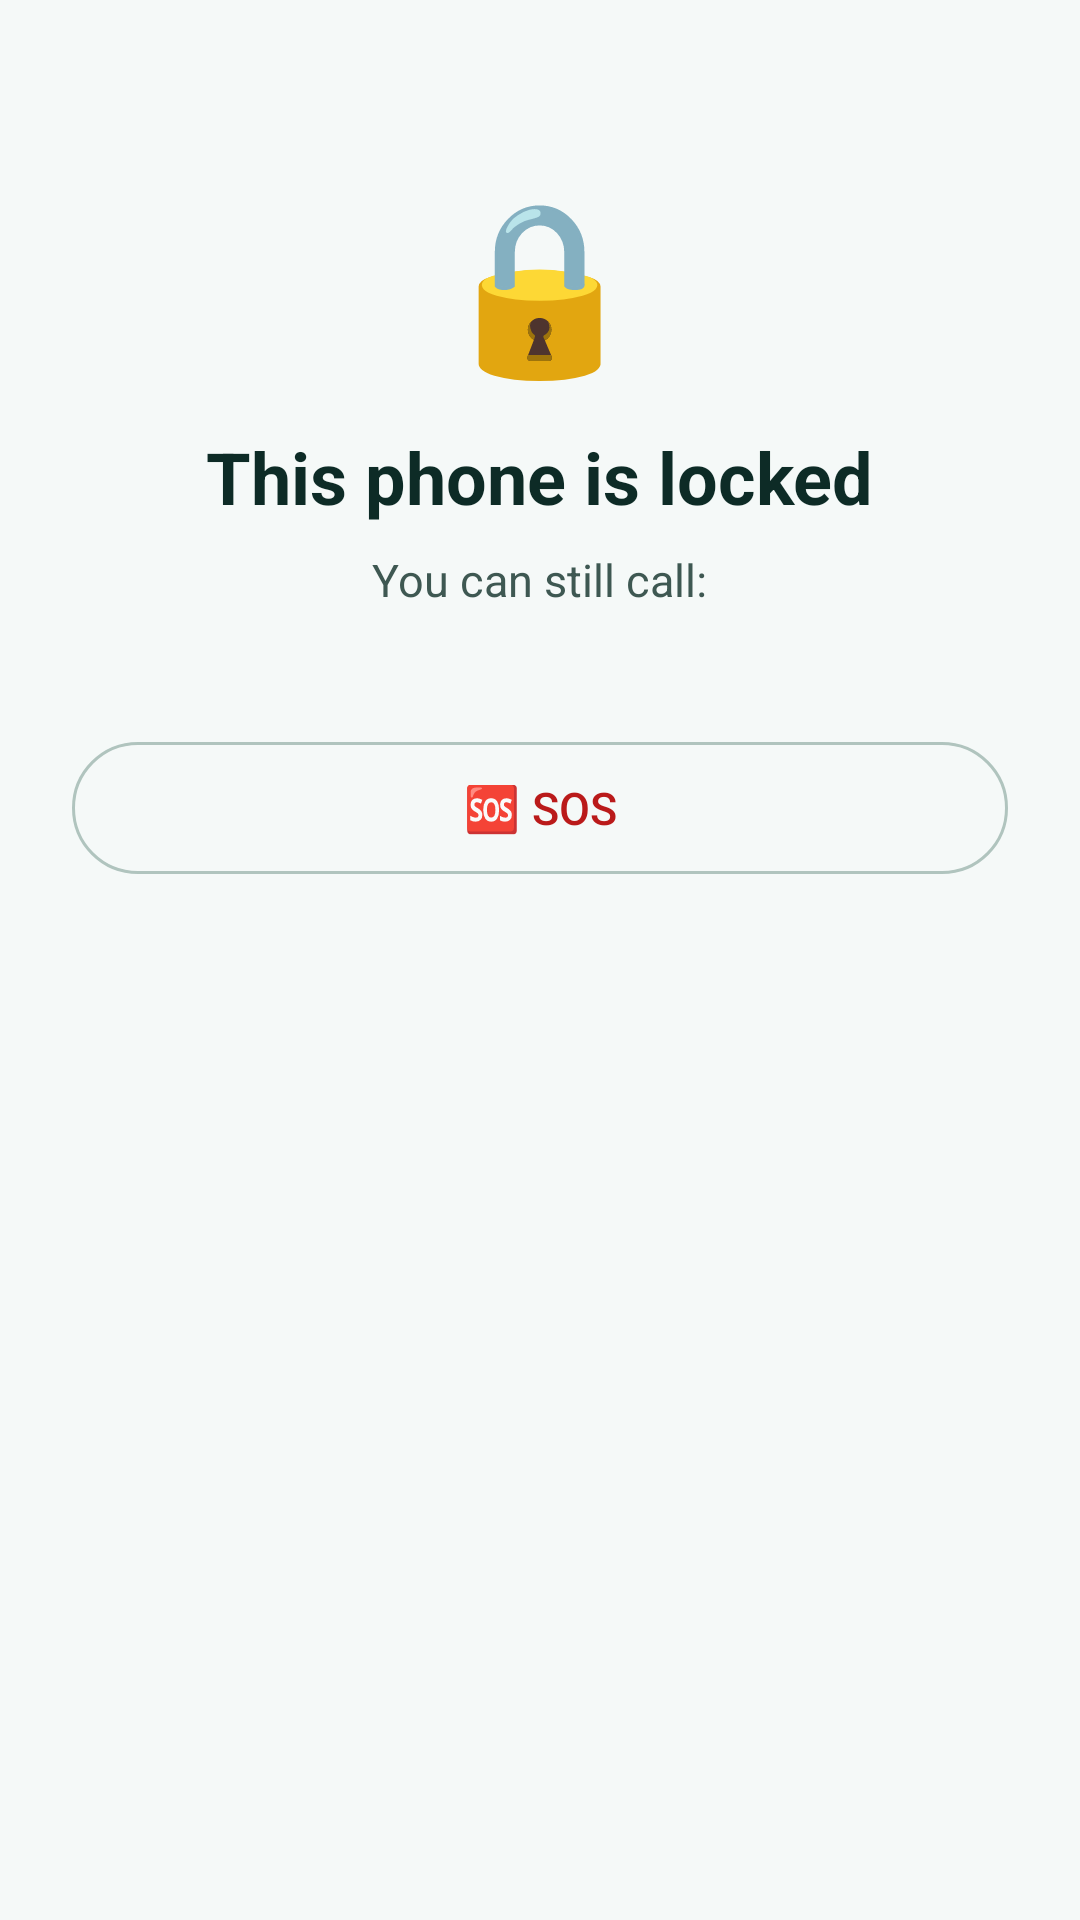

This screen was rendered from an Android layout file. Write that file and the resources it references.
<!-- AndroidManifest.xml: application theme Theme.FamilyGuardian -->
<!-- res/layout/activity_lock.xml -->
<?xml version="1.0" encoding="utf-8"?>
<ScrollView xmlns:android="http://schemas.android.com/apk/res/android"
    android:layout_width="match_parent" android:layout_height="match_parent"
    android:fillViewport="true" android:background="?android:attr/colorBackground">
    <LinearLayout android:layout_width="match_parent" android:layout_height="wrap_content"
        android:orientation="vertical" android:gravity="center_horizontal"
        android:padding="24dp">
        <TextView android:layout_width="wrap_content" android:layout_height="wrap_content"
            android:layout_marginTop="32dp" android:text="🔒" android:textSize="56sp" />
        <TextView android:id="@+id/tvLockTitle" android:layout_width="wrap_content"
            android:layout_height="wrap_content" android:layout_marginTop="12dp"
            android:textSize="24sp" android:textStyle="bold"
            android:textColor="@color/on_surface" android:text="@string/lock_title" />
        <TextView android:id="@+id/tvLockSub" android:layout_width="wrap_content"
            android:layout_height="wrap_content" android:layout_marginTop="8dp"
            android:layout_marginBottom="12dp" android:textSize="15sp"
            android:textColor="@color/on_surface_variant" android:text="@string/lock_subtitle" />
        <LinearLayout android:id="@+id/lockNumbersHost" android:layout_width="match_parent"
            android:layout_height="wrap_content" android:orientation="vertical" />
        <TextView android:id="@+id/tvLockEmpty" android:layout_width="wrap_content"
            android:layout_height="wrap_content" android:layout_marginTop="8dp"
            android:textSize="14sp" android:textColor="@color/on_surface_variant"
            android:text="@string/lock_no_numbers" android:visibility="gone" />
        <com.google.android.material.button.MaterialButton
            android:id="@+id/btnLockOpenPhone" style="@style/Button.Outline"
            android:layout_width="match_parent" android:layout_height="wrap_content"
            android:layout_marginTop="20dp" android:text="@string/lock_open_phone"
            android:visibility="gone" />
        <com.google.android.material.button.MaterialButton
            android:id="@+id/btnLockSos" style="@style/Button.Danger"
            android:layout_width="match_parent" android:layout_height="wrap_content"
            android:layout_marginTop="28dp" android:text="@string/sos_button" />
    </LinearLayout>
</ScrollView>
<!-- resources referenced by this layout -->
<resources>
  <color name="on_surface">#0D2B26</color>
  <color name="on_surface_variant">#3E5852</color>
  <string name="lock_no_numbers">No numbers have been added yet</string>
  <string name="lock_open_phone">Open the phone app</string>
  <string name="lock_subtitle">You can still call:</string>
  <string name="lock_title">This phone is locked</string>
  <string name="sos_button">🆘  SOS</string>
  <style name="Button.Danger" parent="Widget.Material3.Button.OutlinedButton">
          <item name="android:fontFamily">sans-serif-medium</item>
          <item name="android:textColor">@color/error</item>
          <item name="strokeColor">@color/outline_variant</item>
          <item name="cornerRadius">24dp</item>
          <item name="android:minHeight">52dp</item>
          <item name="android:textSize">15sp</item>
          <item name="android:textAllCaps">false</item>
      </style>
  <style name="Button.Outline" parent="Widget.Material3.Button.OutlinedButton">
          <item name="android:fontFamily">sans-serif-medium</item>
          <item name="android:textColor">@color/primary</item>
          <item name="strokeColor">@color/primary</item>
          <item name="cornerRadius">24dp</item>
          <item name="android:minHeight">52dp</item>
          <item name="android:textSize">15sp</item>
          <item name="android:textAllCaps">false</item>
          <item name="iconTint">@color/primary</item>
      </style>
  <style name="Theme.FamilyGuardian" parent="Theme.Material3.Light.NoActionBar">
          <item name="colorPrimary">@color/primary</item>
          <item name="colorOnPrimary">@color/on_primary</item>
          <item name="colorPrimaryContainer">@color/primary_container</item>
          <item name="colorOnPrimaryContainer">@color/on_primary_container</item>
  
          <item name="colorSecondary">@color/secondary</item>
          <item name="colorOnSecondary">@color/on_secondary</item>
          <item name="colorSecondaryContainer">@color/secondary_container</item>
          <item name="colorOnSecondaryContainer">@color/on_secondary_container</item>
  
          <item name="colorTertiary">@color/tertiary</item>
          <item name="colorOnTertiary">@color/on_tertiary</item>
  
          <item name="colorError">@color/error</item>
          <item name="colorOnError">@color/on_error</item>
  
          <item name="android:colorBackground">@color/background</item>
          <item name="colorSurface">@color/surface_card</item>
          <item name="colorOnSurface">@color/on_surface</item>
          <item name="colorOnSurfaceVariant">@color/on_surface_variant</item>
          <item name="colorOutline">@color/outline</item>
  
          <item name="android:statusBarColor">@color/background</item>
          <item name="android:windowLightStatusBar" tools:targetApi="m">true</item>
          <item name="android:navigationBarColor">@color/surface_card</item>
          <item name="android:windowLightNavigationBar" tools:targetApi="o_mr1">true</item>
  
          <item name="android:textColorPrimary">@color/on_surface</item>
          <item name="android:textColorSecondary">@color/on_surface_variant</item>
          <item name="android:textColorHint">@color/outline</item>
      </style>
  <color name="error">#BA1A1A</color>
  <color name="outline_variant">#B0C4BE</color>
  <color name="primary">#00897B</color>
  <color name="on_primary">#FFFFFF</color>
  <color name="primary_container">#B2DFDB</color>
  <color name="on_primary_container">#002019</color>
  <color name="secondary">#F9A825</color>
  <color name="on_secondary">#3E2D00</color>
  <color name="secondary_container">#FFE082</color>
  <color name="on_secondary_container">#3E2D00</color>
  <color name="tertiary">#FB8C00</color>
  <color name="on_tertiary">#FFFFFF</color>
  <color name="on_error">#FFFFFF</color>
  <color name="background">#F5F9F8</color>
  <color name="surface_card">#FFFFFF</color>
  <color name="outline">#6F7975</color>
</resources>
